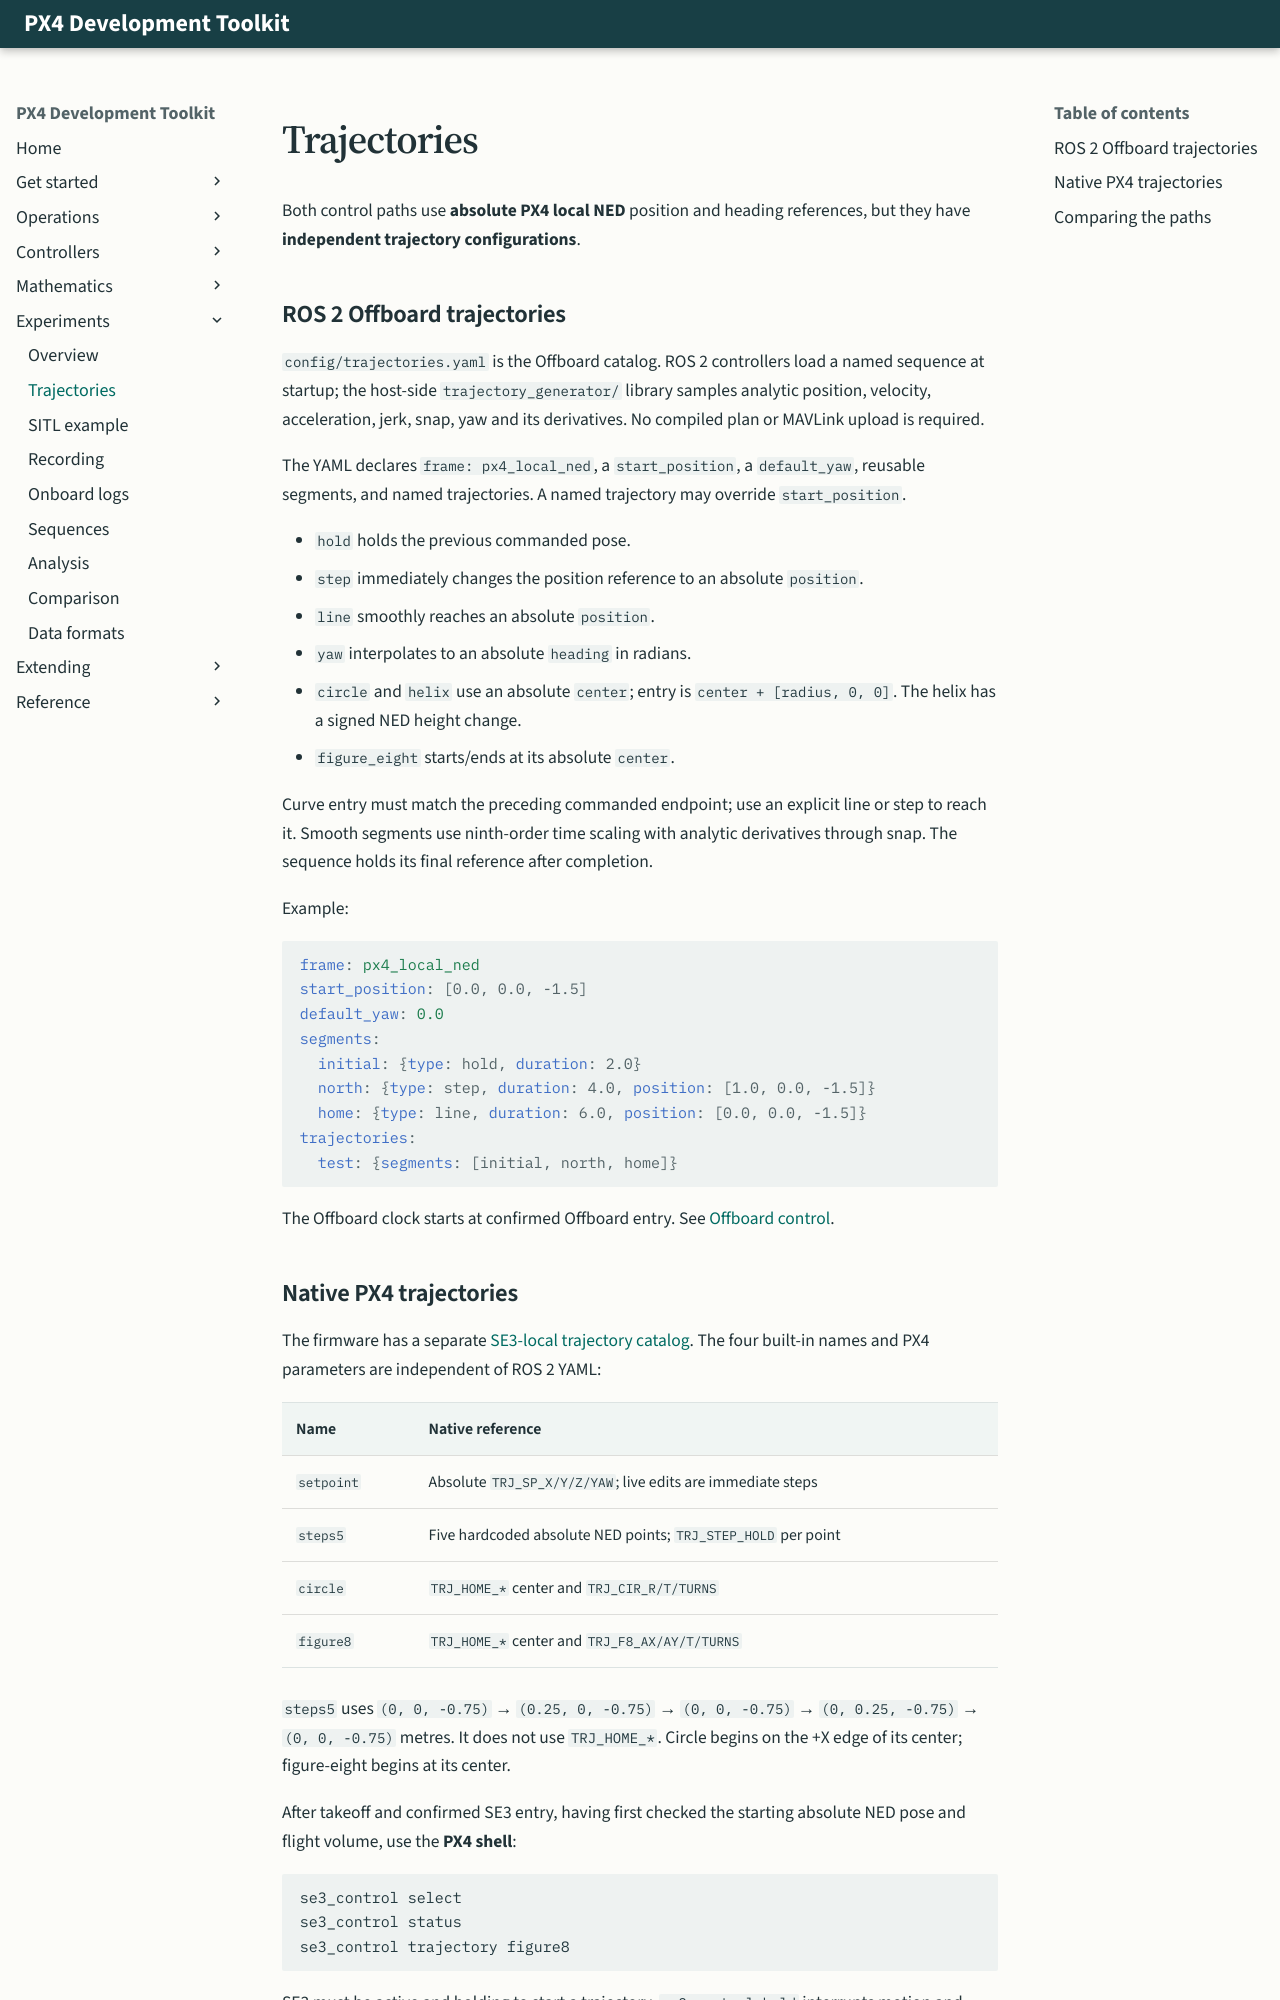

repository: ANCL/px4-dev-toolkit · page: experiments/trajectories/index.html · generator: mkdocs

<span id="trajectories-absolute-px4-local-ned-targets"></span>
<span id="trajectories-and-reference-motions"></span>

# Trajectories

Both control paths use **absolute PX4 local NED** position and heading
references, but they have **independent trajectory configurations**.

## ROS 2 Offboard trajectories

`config/trajectories.yaml` is the Offboard catalog. ROS 2 controllers load a
named sequence at startup; the host-side `trajectory_generator/` library
samples analytic position, velocity, acceleration, jerk, snap, yaw and its
derivatives. No compiled plan or MAVLink upload is required.

The YAML declares `frame: px4_local_ned`, a `start_position`, a `default_yaw`,
reusable segments, and named trajectories. A named trajectory may override
`start_position`.

- `hold` holds the previous commanded pose.
- `step` immediately changes the position reference to an absolute `position`.
- `line` smoothly reaches an absolute `position`.
- `yaw` interpolates to an absolute `heading` in radians.
- `circle` and `helix` use an absolute `center`; entry is
  `center + [radius, 0, 0]`. The helix has a signed NED height change.
- `figure_eight` starts/ends at its absolute `center`.

Curve entry must match the preceding commanded endpoint; use an explicit
line or step to reach it. Smooth segments use ninth-order time scaling with
analytic derivatives through snap. The sequence holds its final reference
after completion.

Example:

```yaml
frame: px4_local_ned
start_position: [0.0, 0.0, -1.5]
default_yaw: 0.0
segments:
  initial: {type: hold, duration: 2.0}
  north: {type: step, duration: 4.0, position: [1.0, 0.0, -1.5]}
  home: {type: line, duration: 6.0, position: [0.0, 0.0, -1.5]}
trajectories:
  test: {segments: [initial, north, home]}
```

The Offboard clock starts at confirmed Offboard entry. See
[Offboard control](../operations/offboard.md).
